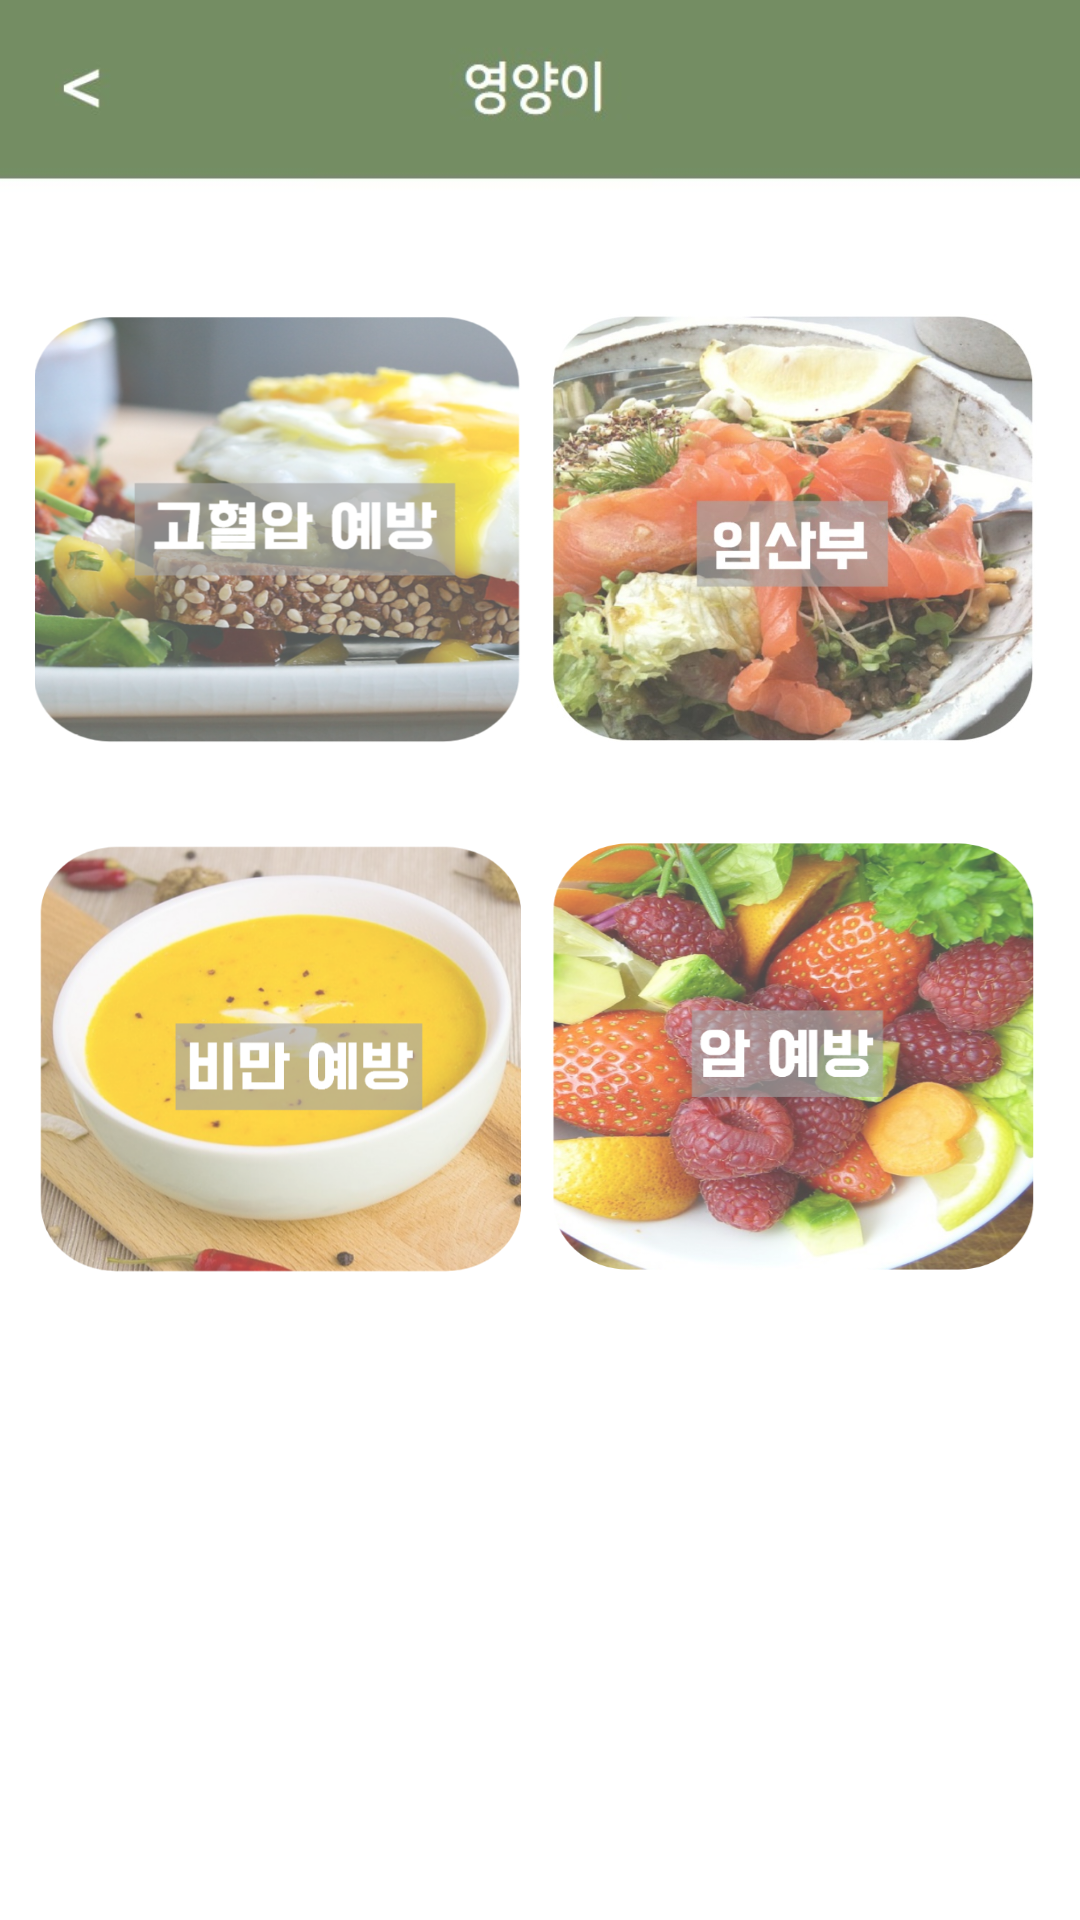

Reconstruct the res/layout file that produces this screen, plus the resources it refers to.
<!-- AndroidManifest.xml: application theme Theme.AppCompat.NoActionBar -->
<!-- res/layout/activity_thema.xml -->
<?xml version="1.0" encoding="utf-8"?>
<android.support.constraint.ConstraintLayout xmlns:android="http://schemas.android.com/apk/res/android"
    xmlns:app="http://schemas.android.com/apk/res-auto"
    xmlns:tools="http://schemas.android.com/tools"
    android:layout_width="match_parent"
    android:layout_height="match_parent"
    tools:context=".ThemaActivity">

    <android.support.constraint.ConstraintLayout
        android:id="@+id/constraintLayout2"
        android:layout_width="match_parent"
        android:layout_height="match_parent"
        android:background="@drawable/back"
        app:layout_constraintBottom_toBottomOf="parent"
        app:layout_constraintEnd_toEndOf="parent"
        app:layout_constraintStart_toStartOf="parent"
        app:layout_constraintTop_toTopOf="parent"
        tools:context=".MainActivity">

        <ImageView
            android:id="@+id/bp"
            android:layout_width="162dp"
            android:layout_height="143dp"
            android:layout_marginStart="8dp"
            android:layout_marginLeft="8dp"
            android:layout_marginTop="8dp"
            android:layout_marginEnd="8dp"
            android:layout_marginRight="8dp"
            android:layout_marginBottom="8dp"
            android:background="@drawable/gohearlap"
            android:onClick="OnPbClick"
            android:textColor="@android:color/black"
            android:textSize="19sp"
            app:layout_constraintBottom_toBottomOf="parent"
            app:layout_constraintEnd_toStartOf="@+id/pregnancy"
            app:layout_constraintHorizontal_bias="0.636"
            app:layout_constraintStart_toStartOf="parent"
            app:layout_constraintTop_toTopOf="parent"
            app:layout_constraintVertical_bias="0.201" />

        <Button
            android:id="@+id/obesity"
            android:layout_width="162dp"
            android:layout_height="143dp"
            android:layout_marginStart="8dp"
            android:layout_marginLeft="8dp"
            android:layout_marginTop="8dp"
            android:layout_marginEnd="8dp"
            android:layout_marginRight="8dp"
            android:layout_marginBottom="8dp"
            android:background="@drawable/beman"
            android:onClick="OnOsClick"
            android:textColor="@android:color/black"
            android:textSize="19sp"
            app:layout_constraintBottom_toBottomOf="parent"
            app:layout_constraintEnd_toStartOf="@+id/cancer"
            app:layout_constraintHorizontal_bias="0.636"
            app:layout_constraintStart_toStartOf="parent"
            app:layout_constraintTop_toBottomOf="@+id/bp"
            app:layout_constraintVertical_bias="0.111" />

        <Button
            android:id="@+id/cancer"
            android:layout_width="162dp"
            android:layout_height="143dp"
            android:layout_marginStart="8dp"
            android:layout_marginLeft="8dp"
            android:layout_marginTop="8dp"
            android:layout_marginEnd="8dp"
            android:layout_marginRight="8dp"
            android:layout_marginBottom="8dp"
            android:background="@drawable/cancer"
            android:onClick="OnCancerClick"
            android:textColor="@android:color/black"
            android:textSize="19sp"
            app:layout_constraintBottom_toBottomOf="parent"
            app:layout_constraintEnd_toEndOf="parent"
            app:layout_constraintHorizontal_bias="0.965"
            app:layout_constraintStart_toStartOf="parent"
            app:layout_constraintTop_toBottomOf="@+id/pregnancy"
            app:layout_constraintVertical_bias="0.107" />

        <Button
            android:id="@+id/chole"
            android:layout_width="162dp"
            android:layout_height="143dp"
            android:layout_marginStart="8dp"
            android:layout_marginLeft="8dp"
            android:layout_marginTop="8dp"
            android:layout_marginEnd="8dp"
            android:layout_marginRight="8dp"
            android:layout_marginBottom="8dp"
            android:background="@drawable/colesterol"
            android:onClick="OnCholeClick"
            android:textColor="@android:color/black"
            android:textSize="19sp"
            app:layout_constraintBottom_toTopOf="@+id/guideline8"
            app:layout_constraintEnd_toStartOf="@+id/bs"
            app:layout_constraintHorizontal_bias="0.636"
            app:layout_constraintStart_toStartOf="parent"
            app:layout_constraintTop_toBottomOf="@+id/obesity"
            app:layout_constraintVertical_bias="0.575" />

        <Button
            android:id="@+id/bs"
            android:layout_width="162dp"
            android:layout_height="143dp"
            android:layout_marginStart="8dp"
            android:layout_marginLeft="8dp"
            android:layout_marginTop="8dp"
            android:layout_marginEnd="8dp"
            android:layout_marginRight="8dp"
            android:layout_marginBottom="8dp"
            android:background="@drawable/hearldang"
            android:onClick="OnBsClick"
            android:textColor="@android:color/black"
            android:textSize="19sp"
            app:layout_constraintBottom_toTopOf="@+id/guideline8"
            app:layout_constraintEnd_toEndOf="parent"
            app:layout_constraintHorizontal_bias="0.965"
            app:layout_constraintStart_toStartOf="parent"
            app:layout_constraintTop_toBottomOf="@+id/cancer"
            app:layout_constraintVertical_bias="0.588" />

        <ImageView
            android:id="@+id/pregnancy"
            android:layout_width="162dp"
            android:layout_height="143dp"
            android:layout_marginStart="8dp"
            android:layout_marginLeft="8dp"
            android:layout_marginTop="8dp"
            android:layout_marginEnd="8dp"
            android:layout_marginRight="8dp"
            android:layout_marginBottom="8dp"
            android:background="@drawable/imsanbu"
            android:onClick="OnPregClick"
            android:textColor="@android:color/black"
            android:textSize="19sp"
            app:layout_constraintBottom_toBottomOf="parent"
            app:layout_constraintEnd_toEndOf="parent"
            app:layout_constraintHorizontal_bias="0.965"
            app:layout_constraintStart_toStartOf="parent"
            app:layout_constraintTop_toTopOf="parent"
            app:layout_constraintVertical_bias="0.201" />

        <android.support.constraint.Guideline
            android:id="@+id/guideline8"
            android:layout_width="wrap_content"
            android:layout_height="wrap_content"
            android:orientation="horizontal"
            app:layout_constraintGuide_begin="643dp" />

        <ImageView
            android:id="@+id/imageView"
            android:layout_width="26dp"
            android:layout_height="24dp"
            android:layout_marginStart="8dp"
            android:layout_marginLeft="8dp"
            android:layout_marginTop="8dp"
            android:layout_marginEnd="8dp"
            android:layout_marginRight="8dp"
            android:layout_marginBottom="8dp"
            android:onClick="BackClick"
            app:layout_constraintBottom_toBottomOf="parent"
            app:layout_constraintEnd_toEndOf="parent"
            app:layout_constraintHorizontal_bias="0.023"
            app:layout_constraintStart_toStartOf="parent"
            app:layout_constraintTop_toTopOf="parent"
            app:layout_constraintVertical_bias="0.015"
            app:srcCompat="@drawable/backimage" />

    </android.support.constraint.ConstraintLayout>
</android.support.constraint.ConstraintLayout>
<!-- resources referenced by this layout -->
<resources>
  <!-- drawable back: jpg bitmap (drawable, 21350 bytes) -->
  <!-- drawable backimage: jpg bitmap (drawable, 8173 bytes) -->
  <!-- drawable beman: png bitmap (drawable, 600724 bytes) -->
  <!-- drawable cancer: png bitmap (drawable, 941825 bytes) -->
  <!-- drawable gohearlap: png bitmap (drawable, 657973 bytes) -->
  <!-- drawable imsanbu: jpg bitmap (drawable, 125540 bytes) -->
</resources>
